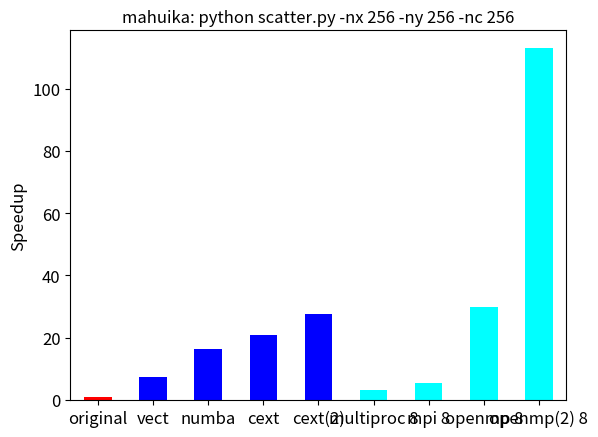

Write Python code to recreate this figure.
import pandas as pd
import matplotlib.pyplot as plt

#times_sec = [15*60+50.   , 2*60+6., 1*60+4., 26.     ,  3*60+34.98, 2*60+14., 10.         ]
times_sec = [14*60+30.   , 1*60+59., 52.6, 41.7     ,  31.5, 4*60+18., 2*60+36., 29.0, 7.7        ]


df = pd.DataFrame(
    	{'speedup': [times_sec[0]/t for t in times_sec],},
    	index=['original'  , 'vect' , 'numba', 'cext', 'cext(2)', 'multiproc 8'  , 'mpi 8', 'openmp 8', 'openmp(2) 8'  ]
)

print(df)

#Set descriptions:

my_colors = ['red', 'blue', 'blue', 'blue', 'blue', 'cyan', 'cyan', 'cyan', 'cyan']

df.plot.bar(y='speedup',
    color=my_colors, rot=0, legend=False, fontsize=12,
)
plt.ylabel('Speedup', fontsize=12)
plt.title('mahuika: python scatter.py -nx 256 -ny 256 -nc 256')

plt.show()
